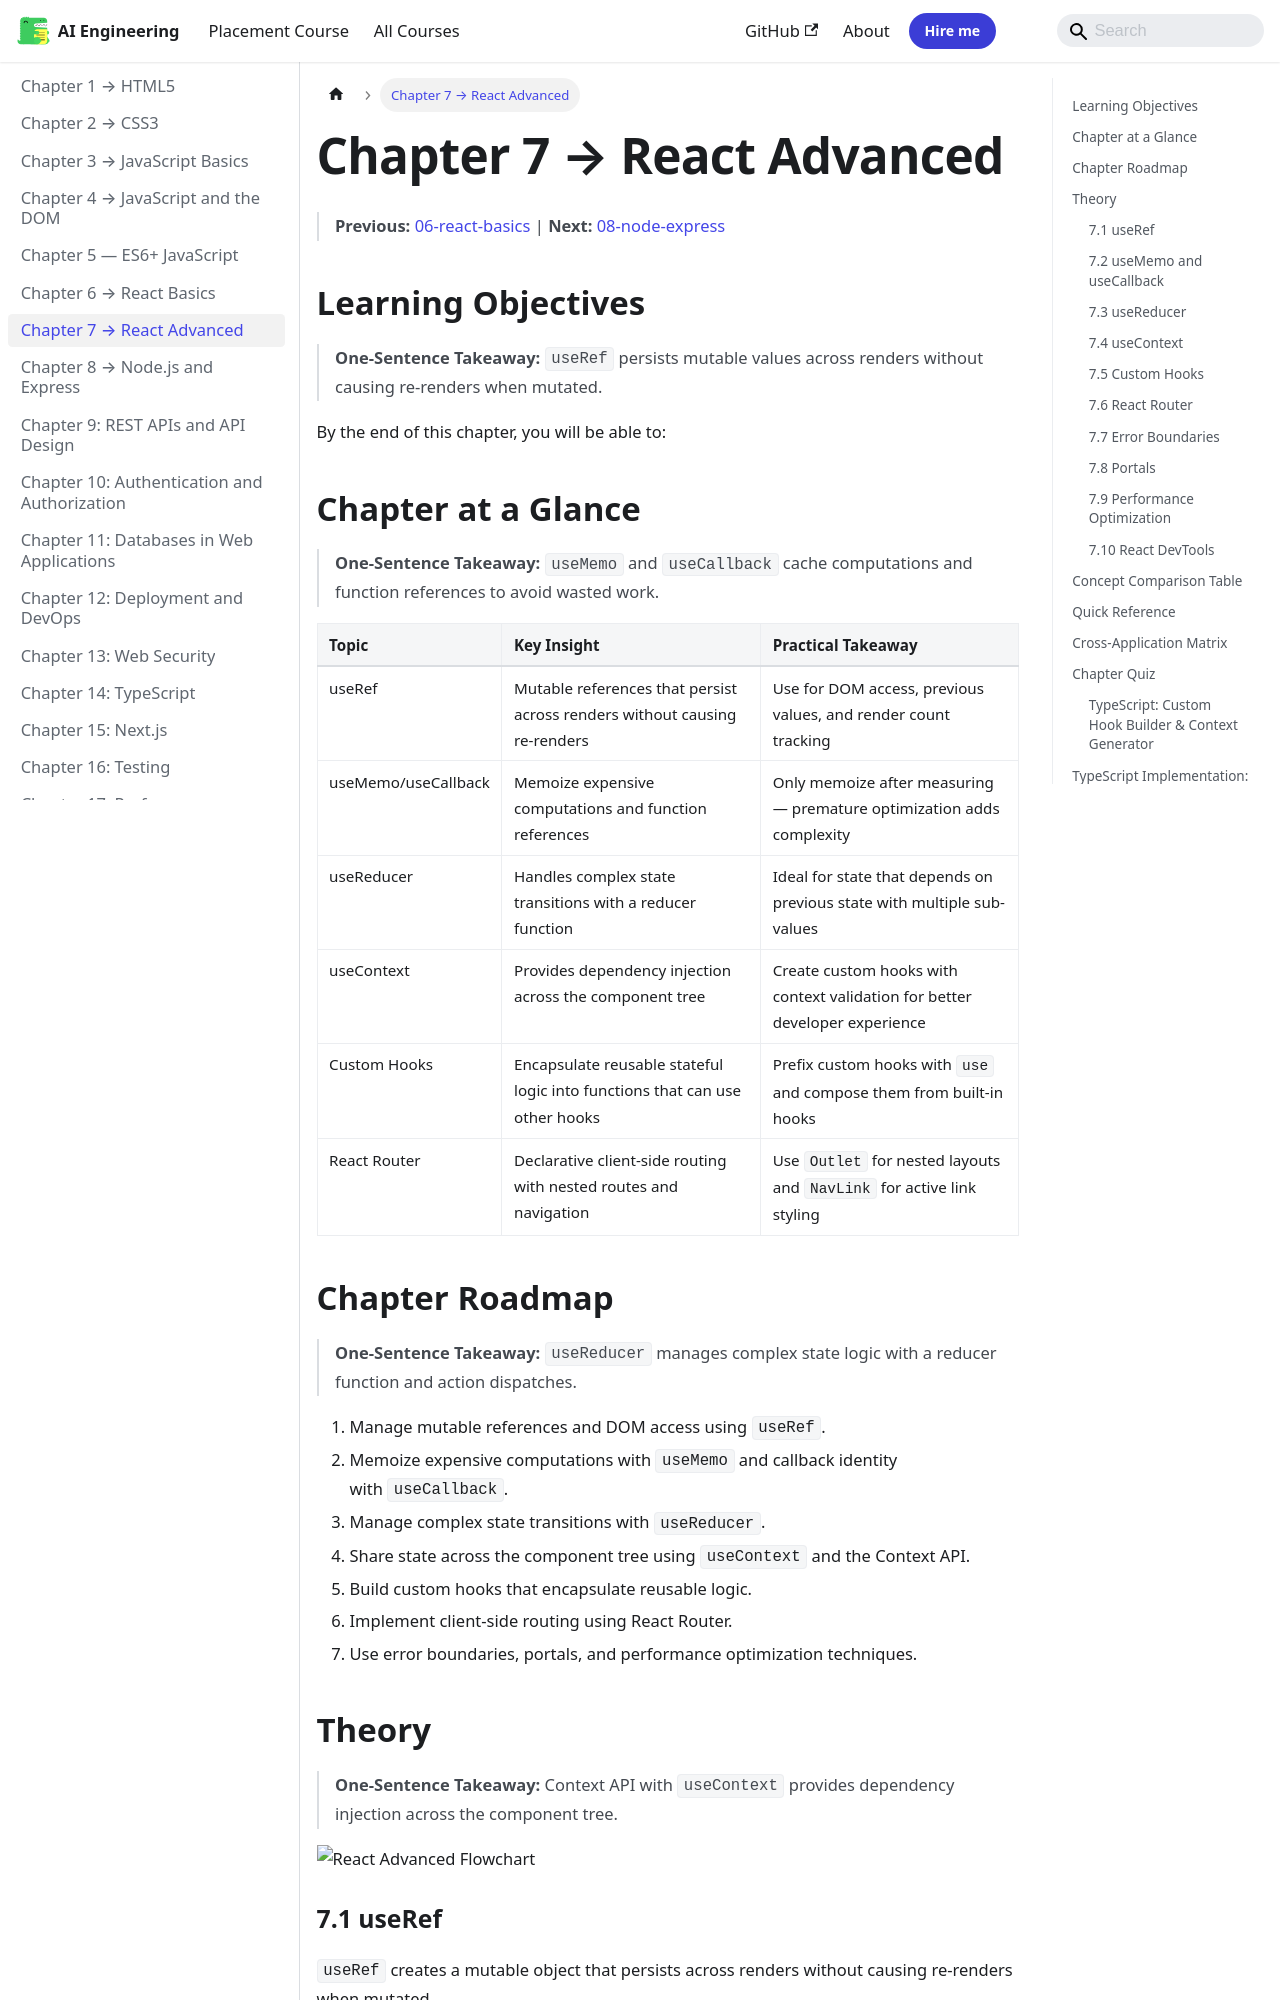

repository: Raushan666java/ai-engineering-journey · page: web-development/07-react-advanced/index.html · generator: mkdocs

---
description: "Chapter 7 → React Advanced: interface Task { id: string; name: string; status: string; data: unknown } private tasks: Task[] = [] private maxConcurrency"
---

# Chapter 7 → React Advanced

> **Previous:** [06-react-basics](./06-react-basics.md) | **Next:** [08-node-express](./08-node-express.md)

## Learning Objectives

> **One-Sentence Takeaway:** `useRef` persists mutable values across renders without causing re-renders when mutated.

By the end of this chapter, you will be able to:

## Chapter at a Glance

> **One-Sentence Takeaway:** `useMemo` and `useCallback` cache computations and function references to avoid wasted work.

| Topic | Key Insight | Practical Takeaway |
|-------|-------------|-------------------|
|useRef|Mutable references that persist across renders without causing re-renders|Use for DOM access, previous values, and render count tracking|
|useMemo/useCallback|Memoize expensive computations and function references|Only memoize after measuring — premature optimization adds complexity|
|useReducer|Handles complex state transitions with a reducer function|Ideal for state that depends on previous state with multiple sub-values|
|useContext|Provides dependency injection across the component tree|Create custom hooks with context validation for better developer experience|
|Custom Hooks|Encapsulate reusable stateful logic into functions that can use other hooks|Prefix custom hooks with `use` and compose them from built-in hooks|
|React Router|Declarative client-side routing with nested routes and navigation|Use `Outlet` for nested layouts and `NavLink` for active link styling|
